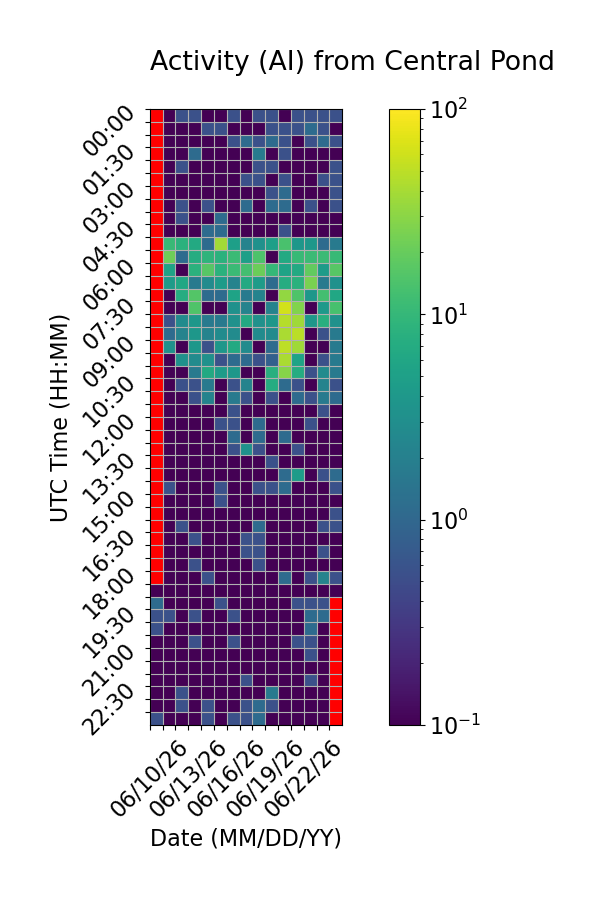

Data behind this chart, as committed beside it:
Time (UTC), 06/10/26, 06/11/26, 06/12/26, 06/13/26, 06/14/26, 06/15/26, 06/16/26, 06/17/26, 06/18/26, 06/19/26, 06/20/26, 06/21/26, 06/22/26, 06/23/26, 06/24/26
00:00, , 0.0, 0.5556, 0.5556, 0.0, 0.0, 0.5556, 0.0, 0.5556, 0.5556, 0.0, 0.5556, 0.5556, 0.5556, 0.5556
00:30, , 0.0, 0.0, 0.0, 0.5556, 0.5556, 0.0, 0.0, 0.0, 0.5556, 0.5556, 0.5556, 1.111, 0.5556, 0.0
01:00, , 0.0, 0.0, 0.0, 0.0, 0.0, 0.5556, 1.111, 0.5556, 1.111, 0.5556, 0.0, 0.5556, 1.111, 0.5556
01:30, , 0.0, 0.0, 1.111, 0.0, 0.0, 0.0, 0.0, 1.667, 0.0, 0.5556, 0.0, 0.0, 0.0, 0.0
02:00, , 0.0, 0.5556, 0.0, 0.0, 0.0, 0.0, 0.0, 0.5556, 0.5556, 0.0, 0.0, 0.0, 0.0, 0.5556
02:30, , 0.0, 0.0, 0.0, 0.0, 0.0, 0.0, 0.5556, 0.5556, 0.0, 0.5556, 0.0, 0.0, 0.5556, 0.5556
03:00, , 0.0, 0.0, 0.0, 0.0, 0.0, 0.0, 0.0, 0.0, 0.5556, 1.111, 0.0, 0.0, 0.0, 0.5556
03:30, , 0.0, 0.5556, 0.0, 0.5556, 0.0, 0.0, 1.111, 0.0, 1.111, 1.111, 0.0, 0.5556, 0.0, 0.5556
04:00, , 0.0, 0.5556, 0.0, 0.0, 1.111, 0.0, 0.0, 0.0, 0.0, 0.0, 0.0, 0.0, 0.0, 0.0
04:30, , 0.0, 0.0, 0.0, 1.111, 1.111, 0.0, 0.0, 0.0, 0.0, 0.5556, 0.0, 0.0, 0.0, 0.0
05:00, , 10.56, 8.333, 6.667, 1.111, 38.33, 5.0, 2.222, 3.333, 5.0, 13.89, 3.889, 3.889, 1.111, 1.667
05:30, , 21.67, 1.111, 7.222, 8.889, 8.333, 11.11, 5.0, 14.44, 0.0, 6.667, 10.56, 11.11, 11.11, 10.56
06:00, , 5.556, 0.0, 8.333, 16.67, 8.333, 11.11, 12.78, 21.11, 10.0, 5.556, 6.667, 18.89, 4.444, 16.67
06:30, , 4.444, 6.111, 1.667, 2.778, 4.444, 2.222, 6.667, 4.444, 1.111, 7.222, 8.333, 25.0, 1.667, 3.333
07:00, , 0.0, 7.222, 15.56, 1.111, 1.111, 5.556, 1.667, 2.222, 0.0, 32.22, 15.0, 3.889, 12.78, 6.111
07:30, , 0.0, 0.0, 15.0, 0.0, 0.0, 3.333, 2.222, 0.0, 2.222, 62.22, 27.22, 0.0, 4.167, 13.33
08:00, , 0.5556, 2.778, 3.889, 1.667, 1.667, 3.333, 6.667, 3.333, 3.889, 46.67, 37.78, 3.889, 7.778, 3.333
08:30, , 1.111, 2.222, 3.889, 2.222, 2.778, 2.778, 0.0, 2.778, 2.778, 41.11, 48.33, 0.0, 0.5556, 1.667
09:00, , 3.333, 0.0, 3.889, 0.5556, 3.889, 6.667, 2.778, 0.0, 1.111, 50.0, 37.78, 0.0, 0.0, 1.667
09:30, , 0.0, 3.333, 2.778, 3.333, 0.5556, 1.111, 1.111, 0.5556, 0.8333, 41.67, 5.556, 0.0, 0.5556, 1.667
10:00, , 0.0, 0.0, 1.667, 6.667, 4.444, 3.889, 0.0, 0.0, 7.778, 28.33, 7.222, 0.5556, 2.778, 1.667
10:30, , 0.0, 0.5556, 0.5556, 1.667, 0.0, 0.5556, 2.222, 0.0, 7.222, 1.111, 0.5556, 0.0, 2.222, 0.5556
11:00, , 0.0, 0.0, 0.5556, 2.222, 0.0, 1.667, 0.5556, 0.0, 0.5556, 0.0, 1.111, 0.5556, 1.667, 1.111
11:30, , 0.0, 0.0, 0.0, 0.0, 0.0, 0.5556, 0.0, 0.0, 0.0, 0.0, 0.0, 0.0, 0.5556, 0.0
12:00, , 0.0, 0.0, 0.0, 0.0, 0.5556, 0.5556, 0.0, 1.111, 0.0, 0.0, 0.0, 0.5556, 0.0, 0.0
12:30, , 0.0, 0.0, 0.0, 0.0, 0.0, 1.111, 0.0, 1.111, 0.0, 1.111, 0.0, 0.0, 0.0, 0.0
13:00, , 0.0, 0.0, 0.0, 0.0, 0.0, 0.5556, 3.333, 0.5556, 0.0, 0.0, 0.5556, 0.0, 0.0, 0.0
13:30, , 0.0, 0.0, 0.0, 0.0, 0.0, 0.0, 0.0, 0.0, 0.5556, 0.0, 0.0, 0.0, 0.0, 0.0
14:00, , 0.0, 0.0, 0.0, 0.0, 0.0, 0.0, 0.0, 0.0, 0.0, 1.111, 4.444, 0.0, 0.5556, 1.111
14:30, , 0.5556, 0.0, 0.0, 0.0, 0.5556, 0.0, 0.0, 0.5556, 0.5556, 1.111, 0.0, 0.0, 0.0, 0.5556
15:00, , 0.0, 0.0, 0.0, 0.0, 0.5556, 0.0, 0.0, 0.0, 0.0, 0.0, 0.0, 0.0, 0.0, 0.0
15:30, , 0.0, 0.0, 0.0, 0.0, 0.0, 0.0, 0.0, 0.0, 0.0, 0.0, 0.0, 0.0, 0.0, 0.5556
16:00, , 0.0, 0.5556, 0.0, 0.0, 0.0, 0.0, 0.0, 1.111, 0.0, 0.0, 0.0, 0.0, 0.5556, 0.5556
16:30, , 0.0, 0.0, 0.5556, 0.0, 0.0, 0.0, 0.5556, 0.5556, 0.0, 0.0, 0.0, 0.0, 0.0, 0.0
17:00, , 0.0, 0.0, 0.0, 0.0, 0.0, 0.0, 0.5556, 0.5556, 0.0, 0.0, 0.0, 0.0, 0.5556, 0.0
17:30, , 0.0, 0.0, 0.5556, 0.0, 0.0, 0.0, 0.0, 0.5556, 0.0, 0.0, 0.0, 0.0, 0.0, 0.0
18:00, , 0.0, 0.0, 0.0, 0.5556, 0.0, 0.0, 0.0, 0.0, 0.0, 1.111, 0.0, 0.5556, 2.222, 0.5556
18:30, 0.0, 0.0, 0.0, 0.0, 0.0, 0.0, 0.0, 0.0, 0.0, 0.0, 0.0, 0.0, 0.0, 0.0, 0.0
19:00, 1.111, 0.0, 0.0, 0.0, 0.0, 0.5556, 0.0, 0.0, 0.0, 0.0, 0.0, 0.5556, 0.5556, 0.5556, 
19:30, 0.5556, 0.5556, 0.0, 0.5556, 0.0, 0.0, 0.5556, 0.0, 0.0, 0.0, 0.0, 0.0, 1.111, 1.111, 
20:00, 0.5556, 0.0, 0.0, 0.0, 0.0, 0.0, 0.0, 0.0, 0.0, 0.0, 0.0, 0.0, 1.111, 0.0, 
20:30, 0.0, 0.0, 0.0, 0.5556, 0.0, 0.0, 0.5556, 0.0, 0.0, 0.0, 0.0, 0.5556, 0.5556, 0.0, 
21:00, 0.0, 0.0, 0.0, 0.0, 0.0, 0.0, 0.0, 0.0, 0.0, 0.0, 0.0, 0.0, 0.5556, 0.0, 
21:30, 0.0, 0.0, 0.0, 0.0, 0.0, 0.0, 0.0, 0.0, 0.0, 0.0, 0.0, 0.0, 0.0, 0.0, 
22:00, 0.0, 0.0, 0.0, 0.0, 0.0, 0.0, 0.0, 0.5556, 0.0, 0.0, 0.0, 0.0, 0.5556, 0.0, 
22:30, 0.0, 0.0, 0.5556, 0.0, 0.0, 0.0, 0.0, 0.0, 0.0, 1.667, 0.0, 0.0, 0.0, 0.0, 
23:00, 0.0, 0.0, 0.5556, 0.0, 0.5556, 0.0, 0.0, 0.5556, 1.111, 0.5556, 0.0, 0.0, 0.0, 0.0, 
23:30, 0.5556, 0.0, 0.0, 0.0, 0.5556, 0.0, 0.5556, 0.5556, 1.111, 0.0, 0.0, 0.0, 0.0, 0.0, 
